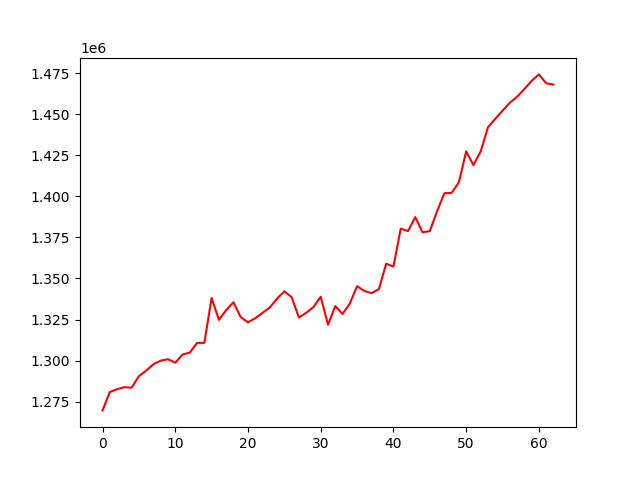

The file beside this chart, header and first rows:
, 0
0, 1269696
1, 1280862
2, 1282590
3, 1283838
4, 1283534
5, 1290534
6, 1293878
7, 1297800
8, 1299975
9, 1300855
10, 1298735
11, 1303701
12, 1304888
13, 1310785
14, 1310828
15, 1338170
16, 1324799
17, 1330766
18, 1335538
19, 1326412
20, 1323319
21, 1325797
22, 1329083
23, 1332334
24, 1337777
25, 1342161
26, 1338620
27, 1326241
28, 1329078
29, 1332607
30, 1338854
31, 1321854
32, 1333157
33, 1328406
34, 1334700
35, 1345310
36, 1342364
37, 1341097
38, 1343518
39, 1358987
40, 1357248
41, 1380360
42, 1378836
43, 1387359
44, 1378121
45, 1378831
46, 1390936
47, 1401874
48, 1402087
49, 1408586
50, 1427406
51, 1418947
52, 1427419
53, 1442067
54, 1447108
55, 1452110
56, 1456950
57, 1460600
58, 1465290
59, 1470255
... 3 more rows
